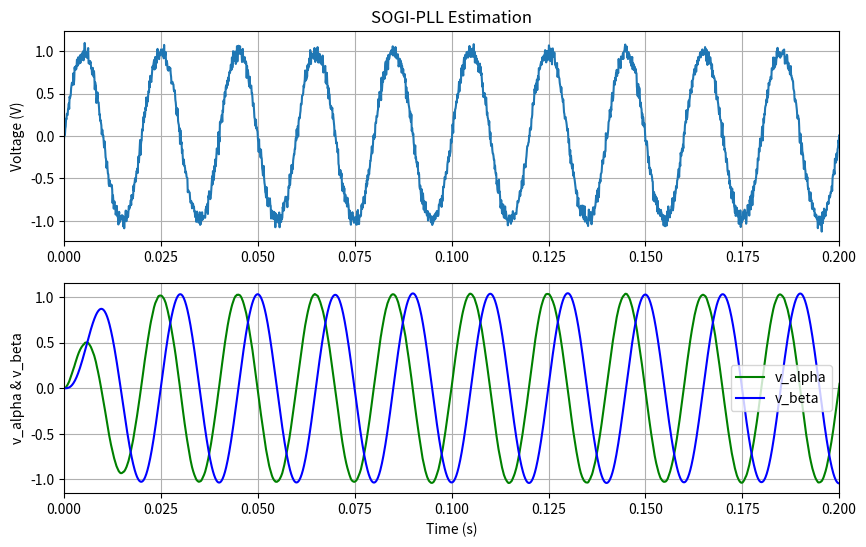
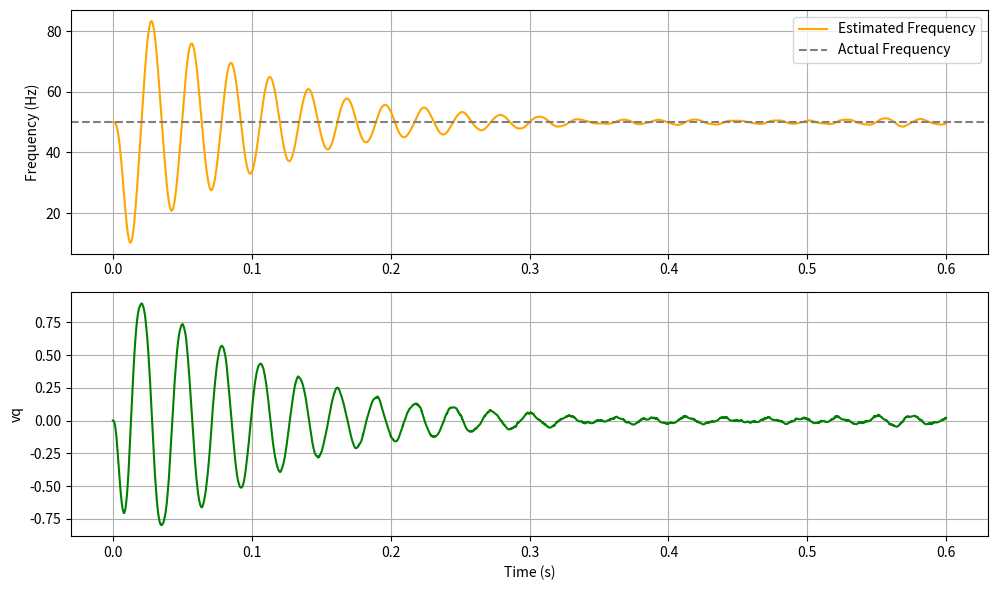

The matplotlib source for these figures, in order:
'''
Second Order Generalized Integrator - Phase Locked Loop v1
Version: 1
[redacted]
Date: July 2025
'''

import numpy as np
import matplotlib.pyplot as plt

# simulation params
fs = 10000        # sampling frequency (Hz)
dt = 1/fs         # sim time step
t_sim = 0.6       # sim time
t = np.arange(0, t_sim, dt)
num_steps = len(t)    # number of steps in sim


# input signal
f_in = 50.0      # input signal freq
w_in = 2*np.pi*f_in     # angular freq (omega)

# add harmonics and random noise
v_in = np.sin(w_in*t) \
       + 0.02 * np.sin(3*w_in*t) \
       + 0.05 * np.random.normal(0, 1, len(t))


# SOGI-PLL params
k = 1.0                 # gain of SOGI
w_nom = 2*np.pi*50      # nominal grid angular freq (omega)
kp = 20      # PLL PI controller proportional gain
ki = 5      # PLL PI controller integral gain


# State variables
v_alpha = 0.0
v_beta = 0.0

x1 = 0.0     # ~ v_alpha - SOGI output in-phase component
x2 = 0.0     # ~ v-beta - SOGI output quadrature component

theta_est = 0.0     # initializing estimated phase angle
w_est = w_nom       # initializing estimated frequency (omega)

vd = 0.0       # direct component
vq = 0.0       # quadrature component
vq_int = 0.0   # vq integrator

# data storage arrays
theta_log = []
f_log = []
vq_log = []
v_alpha_log = []
v_beta_log = []

##############################################################
# simulation loop
##############################################################
for n in range(num_steps):

    vin = v_in[n]   # input voltage at each step

    # ===== SOGI =====
    # error input
    e = vin - x1

    # SOGI states
    dx1 = w_nom * ( (k*e) - x2 )
    dx2 = w_nom * x1
    # w_nom or w_est??

    x1 += dx1 * dt
    x2 += dx2 * dt

    v_alpha = x1
    v_beta = x2

    # ===== Park Transform =====
    cos_theta = np.cos(theta_est)       # in MCU implementation we use a lookup table here
    sin_theta = np.sin(theta_est)

    vd = v_alpha*cos_theta + v_beta*sin_theta
    vq = v_alpha*(-sin_theta) + v_beta*cos_theta

    # ===== PLL PI Controller =====
    vq_int += vq + dt   # vq integrator
    
    w_est = (kp*vq) + (ki*vq_int) + w_nom

    theta_est += w_est * dt
    # wrap theta_est to 0 to 2*pi
    if theta_est > 2*np.pi:
        theta_est -= 2*np.pi

    # data logging
    theta_log.append(theta_est)
    f_log.append(w_est/(2*np.pi))
    vq_log.append(vq)
    v_alpha_log.append(v_alpha)
    v_beta_log.append(v_beta)

# ===== Plot results =====
plt.figure(figsize=(10, 6))
plt.subplot(2, 1, 1)
plt.plot(t, v_in, label="Input Voltage")
plt.title("SOGI-PLL Estimation")
plt.ylabel("Voltage (V)")
plt.xlim([0, 0.2])
plt.grid()

plt.subplot(2, 1, 2)
plt.plot(t, v_alpha_log, label="v_alpha", color='green')
plt.plot(t, v_beta_log, label="v_beta", color='blue')
plt.ylabel("v_alpha & v_beta")
plt.xlabel("Time (s)")
plt.xlim([0, 0.2])
plt.grid()
plt.legend()


plt.figure(figsize=(10, 6))
plt.subplot(2, 1, 1)
plt.plot(t, f_log, label="Estimated Frequency", color='orange')
plt.axhline(f_in, color='gray', linestyle='--', label="Actual Frequency")
plt.ylabel("Frequency (Hz)")
plt.grid()
plt.legend()

plt.subplot(2, 1, 2)
plt.plot(t, vq_log, label="vq", color='green')
plt.ylabel("vq")
plt.xlabel("Time (s)")
plt.grid()

plt.tight_layout()
plt.show()